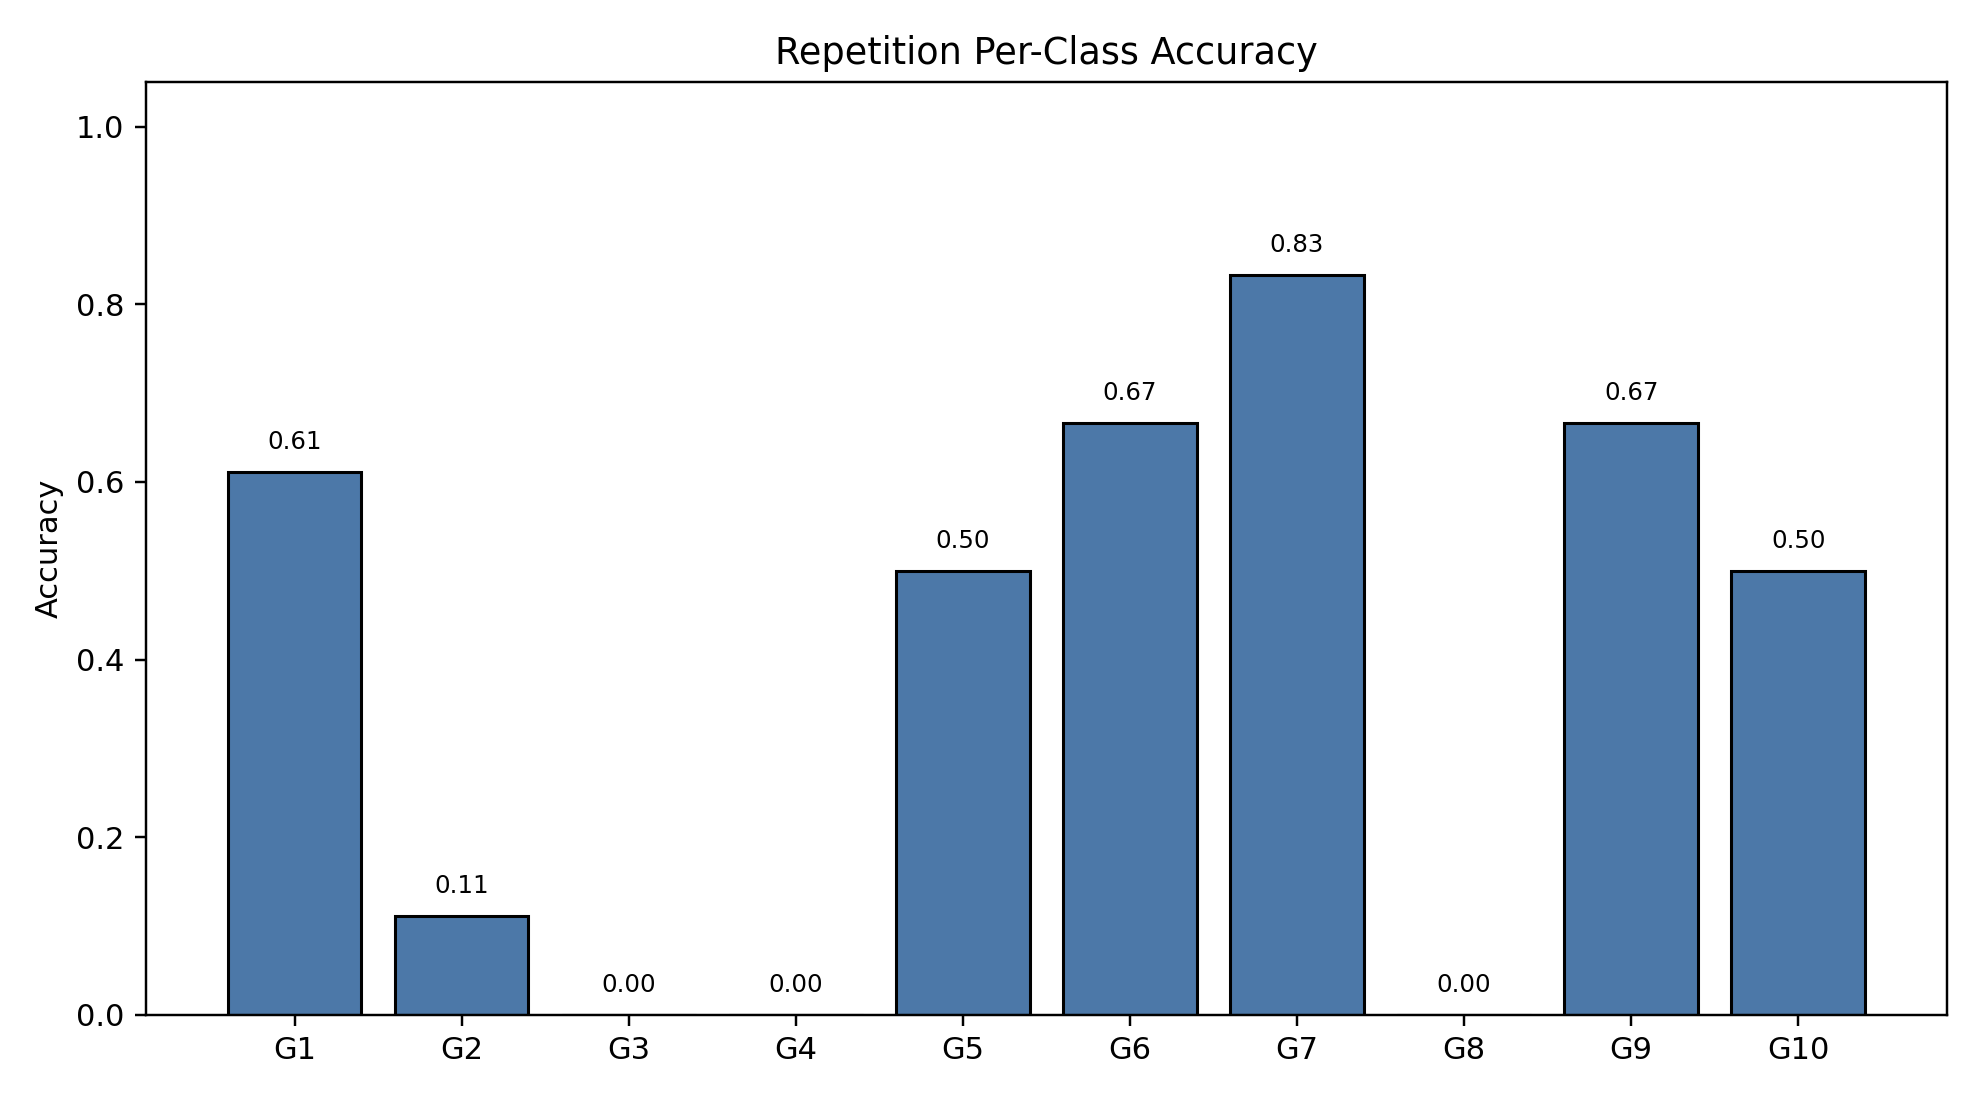

The data file committed next to this chart (first rows):
class_index, gesture_id, support, correct, accuracy
0, 1, 18, 11, 0.6111
1, 2, 18, 2, 0.1111
2, 3, 18, 0, 0.0
3, 4, 18, 0, 0.0
4, 5, 18, 9, 0.5
5, 6, 18, 12, 0.6667
6, 7, 18, 15, 0.8333
7, 8, 18, 0, 0.0
8, 9, 18, 12, 0.6667
9, 10, 18, 9, 0.5
